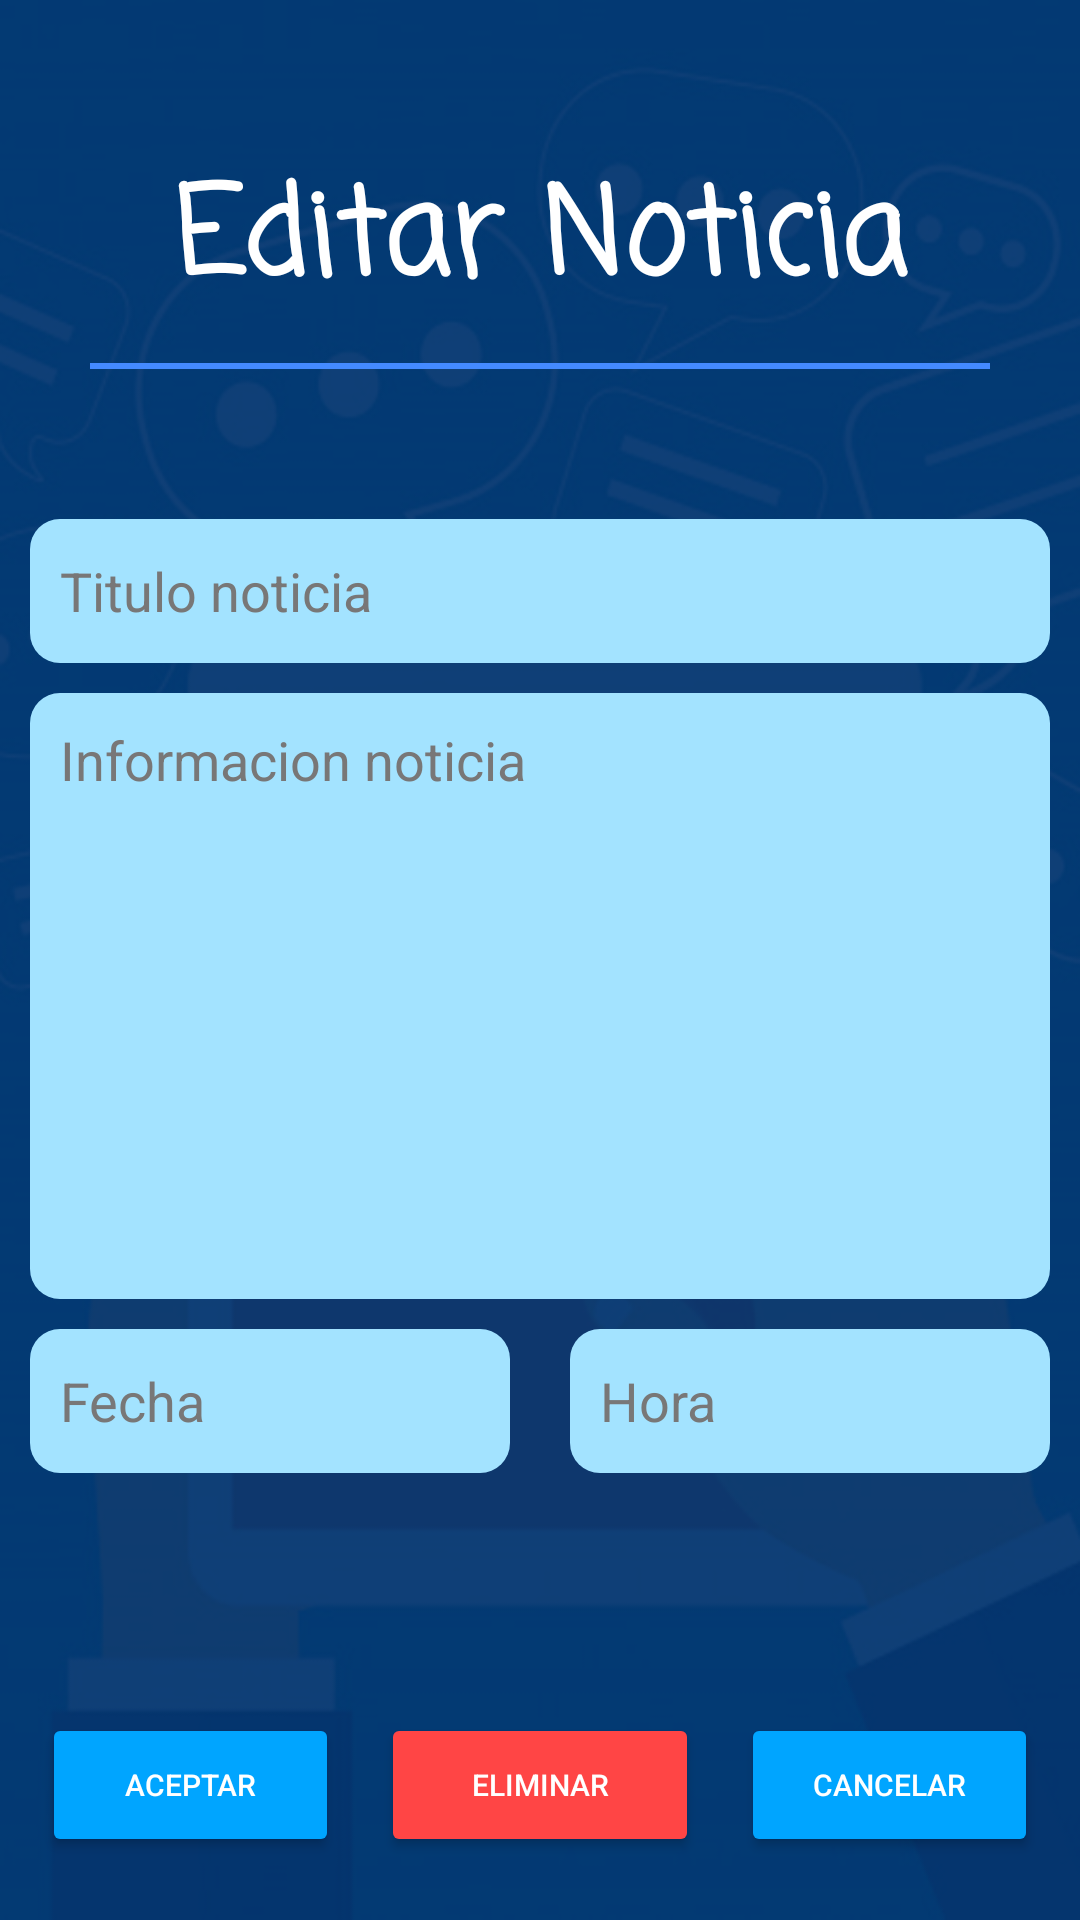

Reconstruct the res/layout file that produces this screen, plus the resources it refers to.
<!-- AndroidManifest.xml: application theme Theme.Uniinfo -->
<!-- res/layout/activity_admin_editar_noticia.xml -->
<?xml version="1.0" encoding="utf-8"?>
<LinearLayout xmlns:android="http://schemas.android.com/apk/res/android"
    xmlns:app="http://schemas.android.com/apk/res-auto"
    xmlns:tools="http://schemas.android.com/tools"
    android:layout_width="match_parent"
    android:layout_height="match_parent"
    android:background="@drawable/fondo_completo"
    android:orientation="vertical"
    tools:context=".AdminEditarNoticia">

    <TextView
        android:id="@+id/textView5"
        android:layout_width="match_parent"
        android:layout_height="wrap_content"
        android:layout_marginTop="50dp"
        android:fontFamily="casual"
        android:text="Editar Noticia"
        android:textAlignment="center"
        android:textColor="@color/white"
        android:textSize="40sp"
        android:textStyle="bold" />


    <LinearLayout
        android:layout_width="match_parent"
        android:layout_height="2dp"
        android:layout_marginLeft="30dp"
        android:layout_marginTop="10dp"
        android:layout_marginRight="30dp"
        android:background="#448AFF"
        android:backgroundTint="#448AFF"
        android:orientation="vertical">

    </LinearLayout>

    <LinearLayout
        android:layout_width="match_parent"
        android:layout_height="wrap_content"
        android:orientation="vertical">

        <EditText
            android:id="@+id/edit_editar_titulo_noticia"
            android:layout_width="match_parent"
            android:layout_height="48dp"
            android:layout_marginLeft="10dp"
            android:layout_marginTop="50dp"
            android:layout_marginRight="10dp"
            android:background="@drawable/costom_imput"
            android:backgroundTint="#A3E3FF"
            android:drawablePadding="12dp"
            android:ems="01"
            android:hint="Titulo noticia"
            android:paddingStart="10dp"
            android:paddingTop="10dp"
            android:paddingEnd="10dp"
            android:paddingBottom="10dp"
            android:textColor="@color/black"
            android:textColorHint="#787777"
            android:importantForAutofill="no"
            android:inputType="text" />

        <EditText
            android:id="@+id/edit_editar_resumen_noticia"
            android:layout_width="match_parent"
            android:layout_height="202dp"
            android:layout_marginLeft="10dp"
            android:layout_marginTop="10dp"
            android:layout_marginRight="10dp"
            android:background="@drawable/costom_imput"
            android:backgroundTint="#A3E3FF"
            android:drawablePadding="12dp"
            android:ems="01"
            android:gravity="top"
            android:hint="Informacion noticia"
            android:inputType="textMultiLine"
            android:lines="4"
            android:paddingStart="10dp"
            android:paddingTop="10dp"
            android:paddingEnd="10dp"
            android:paddingBottom="10dp"
            android:textColor="@color/black"
            android:textColorHint="#FF787777" />

        <LinearLayout
            android:layout_width="match_parent"
            android:layout_height="wrap_content"
            android:orientation="horizontal">

            <EditText
                android:id="@+id/edit_editar_fecha_noticia"
                android:layout_width="match_parent"
                android:layout_height="48dp"
                android:layout_marginLeft="10dp"
                android:layout_marginTop="10dp"
                android:layout_marginRight="10dp"
                android:layout_weight="1"
                android:background="@drawable/costom_imput"
                android:backgroundTint="#A3E3FF"
                android:drawablePadding="12dp"
                android:ems="01"
                android:hint="Fecha"
                android:inputType="date"
                android:paddingStart="10dp"
                android:paddingTop="10dp"
                android:paddingEnd="10dp"
                android:paddingBottom="10dp"
                android:textColor="@color/black"
                android:textColorHint="#FF787777" />

            <EditText
                android:id="@+id/edit_editar_hora_noticia"
                android:layout_width="match_parent"
                android:layout_height="48dp"
                android:layout_marginLeft="10dp"
                android:layout_marginTop="10dp"
                android:layout_marginRight="10dp"
                android:layout_weight="1"
                android:background="@drawable/costom_imput"
                android:backgroundTint="#A3E3FF"
                android:drawablePadding="12dp"
                android:ems="01"
                android:hint="Hora"
                android:inputType="time"
                android:paddingStart="10dp"
                android:paddingTop="10dp"
                android:paddingEnd="10dp"
                android:paddingBottom="10dp"
                android:textColor="@color/black"
                android:textColorHint="#FF787777" />
        </LinearLayout>

    </LinearLayout>

    <LinearLayout
        android:layout_width="match_parent"
        android:layout_height="match_parent"
        android:orientation="horizontal">

        <Button
            android:id="@+id/btn_editar_aceptar_noticia"
            android:layout_width="match_parent"
            android:layout_height="wrap_content"
            android:layout_marginLeft="14dp"
            android:layout_marginTop="80dp"
            android:layout_marginRight="7dp"
            android:layout_weight="1"
            android:backgroundTint="#00A5FF"
            android:text="Aceptar"
            android:textColor="@color/white"
            android:textColorHint="@color/white"
            android:textSize="10sp" />

        <Button
            android:id="@+id/btn_aliminar_noticia"
            android:layout_width="match_parent"
            android:layout_height="wrap_content"
            android:layout_marginLeft="7dp"
            android:layout_marginTop="80dp"
            android:layout_marginRight="7dp"
            android:layout_weight="1"
            android:backgroundTint="#FF4545"
            android:text="Eliminar"
            android:textColor="@color/white"
            android:textColorHint="@color/white"
            android:textSize="10sp" />

        <Button
            android:id="@+id/btn_cancelar_editar_noticia"
            android:layout_width="match_parent"
            android:layout_height="wrap_content"
            android:layout_marginLeft="7dp"
            android:layout_marginTop="80dp"
            android:layout_marginRight="14dp"
            android:layout_weight="1"
            android:backgroundTint="#00A5FF"
            android:text="Cancelar"
            android:textColor="@color/white"
            android:textColorHint="@color/white"
            android:textSize="10sp" />



    </LinearLayout>

</LinearLayout>
<!-- resources referenced by this layout -->
<resources>
  <!-- drawable costom_imput (drawable) -->
  <?xml version="1.0" encoding="utf-8"?>
  <selector xmlns:android="http://schemas.android.com/apk/res/android">
      <item android:state_enabled="true" android:state_focused="true">
          <shape android:shape="rectangle">
              <solid android:color="#A3E3FF"/>
              <corners android:radius="10dp"/>
              <stroke android:color="@color/design_default_color_primary"/>
  
          </shape>
      </item>
      <item android:state_enabled="true" >
          <shape android:shape="rectangle">
              <solid android:color="#00A5FF"/>
              <corners android:radius="10dp"/>
              <stroke android:color="@android:color/darker_gray"/>
  
          </shape>
      </item>
  </selector>
  <!-- drawable fondo_completo: png bitmap (drawable, 109475 bytes) -->
  <style name="Theme.Uniinfo" parent="Theme.MaterialComponents.NoActionBar">
          
          <item name="colorPrimary">@color/purple_500</item>
          <item name="colorPrimaryVariant">#00A5FF</item>
          <item name="colorOnPrimary">@color/white</item>
          
          <item name="colorSecondary">@color/teal_200</item>
          <item name="colorSecondaryVariant">@color/teal_700</item>
          <item name="colorOnSecondary">#00A5FF</item>
          
          <item name="android:statusBarColor" tools:targetApi="l">#00A5FF</item>
          
      </style>
  <!-- not gathered from this repository: default colours our renderer supplied (Android Studio template values) -->
  <color name="purple_500">#FF6200EE</color>
  <color name="teal_200">#FF03DAC5</color>
  <color name="teal_700">#FF018786</color>
  <color name="black">#FF000000</color>
  <color name="white">#FFFFFFFF</color>
</resources>
